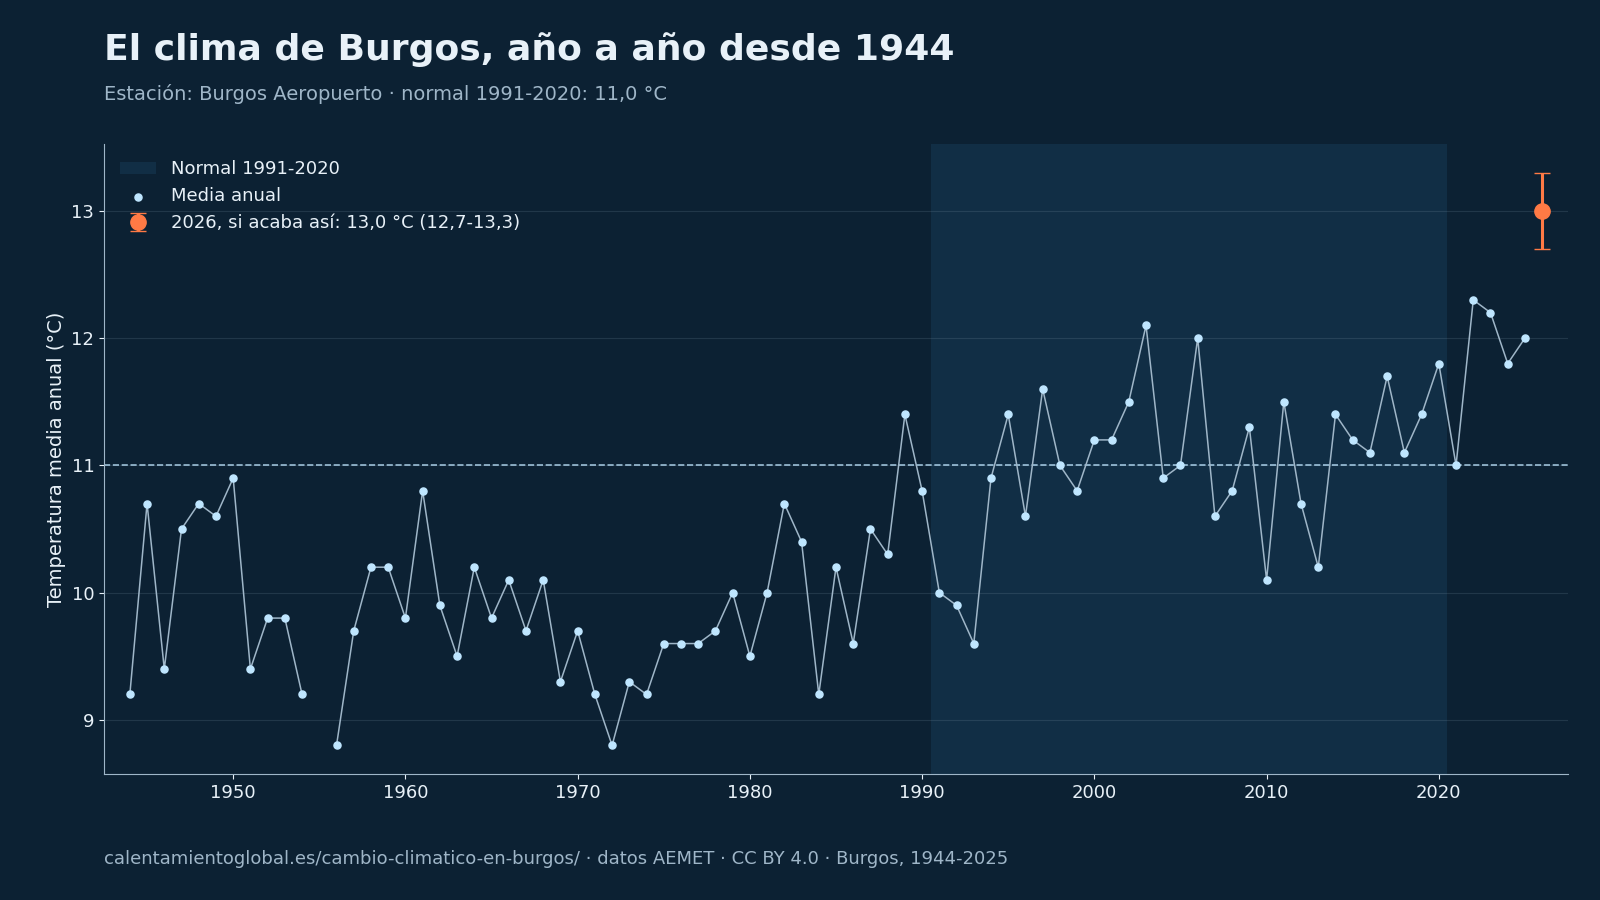

The data file committed next to this chart (first rows):
# Fuente: AEMET, cálculo de calentamientoglobal.es, CC BY 4.0, https://calentamientoglobal.es/cambio-cl…
anio, tm, tx, tn, anomalia, p
1944, 9.2, 15.0, 3.3, -1.8, 417.2
1945, 10.7, 17.1, 4.2, -0.3, 383.7
1946, 9.4, 15.0, 3.7, -1.6, 441.5
1947, 10.5, 16.3, 4.7, -0.5, 712.4
1948, 10.7, 16.9, 4.5, -0.3, 461.4
1949, 10.6, 16.5, 4.8, -0.4, 451.6
1950, 10.9, 17.2, 4.6, -0.1, 429.6
1951, 9.4, 14.2, 4.6, -1.6, 707.4
1952, 9.8, 15.0, 4.6, -1.2, 759.3
1953, 9.8, 15.8, 3.8, -1.2, 396.8
1954, 9.2, 14.7, 3.6, -1.8, 384.2
1956, 8.8, 13.7, 3.8, -2.2, 517.0
1957, 9.7, 15.2, 4.2, -1.3, 372.9
1958, 10.2, 15.4, 5.0, -0.8, 640.6
1959, 10.2, 15.3, 5.1, -0.8, 823.4
1960, 9.8, 14.8, 4.8, -1.2, 893.2
1961, 10.8, 16.3, 5.3, -0.2, 671.2
1962, 9.9, 15.3, 4.5, -1.1, 535.1
1963, 9.5, 14.6, 4.4, -1.5, 728.9
1964, 10.2, 16.0, 4.5, -0.8, 445.5
1965, 9.8, 15.2, 4.5, -1.2, 655.4
1966, 10.1, 15.1, 5.0, -0.9, 715.8
1967, 9.7, 15.0, 4.4, -1.3, 647.2
1968, 10.1, 15.7, 4.6, -0.9, 461.4
1969, 9.3, 14.1, 4.4, -1.7, 642.1
1970, 9.7, 15.6, 3.9, -1.3, 451.2
1971, 9.2, 14.6, 3.7, -1.8, 665.3
1972, 8.8, 13.6, 4.0, -2.2, 733.1
1973, 9.3, 14.9, 3.7, -1.7, 515.9
1974, 9.2, 14.5, 4.0, -1.8, 529.0
1975, 9.6, 15.3, 4.0, -1.4, 483.7
1976, 9.6, 15.4, 3.9, -1.4, 558.4
1977, 9.6, 14.9, 4.3, -1.4, 687.4
1978, 9.7, 15.7, 3.8, -1.3, 541.9
1979, 10.0, 15.5, 4.5, -1.0, 746.2
1980, 9.5, 15.3, 3.7, -1.5, 551.2
1981, 10.0, 16.3, 3.8, -1.0, 472.1
1982, 10.7, 16.4, 5.0, -0.3, 492.4
1983, 10.4, 16.4, 4.4, -0.6, 546.0
1984, 9.2, 14.6, 3.8, -1.8, 628.3
1985, 10.2, 16.5, 4.0, -0.8, 453.9
1986, 9.6, 15.3, 4.0, -1.4, 445.0
1987, 10.5, 16.1, 4.9, -0.5, 557.1
1988, 10.3, 15.9, 4.6, -0.7, 535.8
1989, 11.4, 17.5, 5.2, 0.4, 550.1
1990, 10.8, 16.7, 4.9, -0.2, 506.7
1991, 10.0, 15.7, 4.3, -1.0, 368.5
1992, 9.9, 15.8, 4.0, -1.1, 568.5
1993, 9.6, 15.2, 3.9, -1.4, 537.9
1994, 10.9, 17.1, 4.8, -0.1, 532.7
1995, 11.4, 17.4, 5.4, 0.4, 555.8
1996, 10.6, 16.4, 4.8, -0.4, 656.5
1997, 11.6, 17.3, 5.9, 0.6, 751.7
1998, 11.0, 17.0, 4.9, 0.0, 407.9
1999, 10.8, 16.5, 5.1, -0.2, 557.5
2000, 11.2, 17.3, 5.1, 0.2, 565.1
2001, 11.2, 17.5, 5.0, 0.2, 613.3
2002, 11.5, 17.4, 5.5, 0.5, 576.2
2003, 12.1, 18.1, 6.0, 1.1, 568.8
... 22 more rows
